Dataset: Dataset (GitHub, MITLLRacecar/Student). Classes: asphalt, dirt, grassy, rocky.

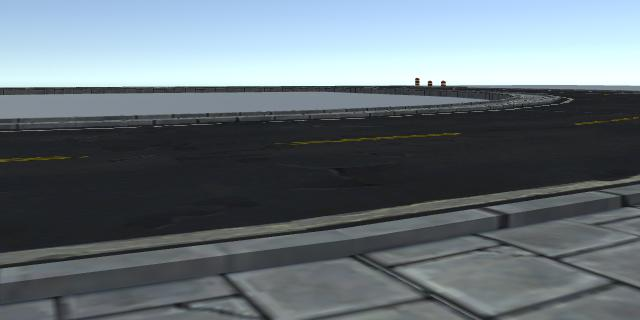
Label: asphalt

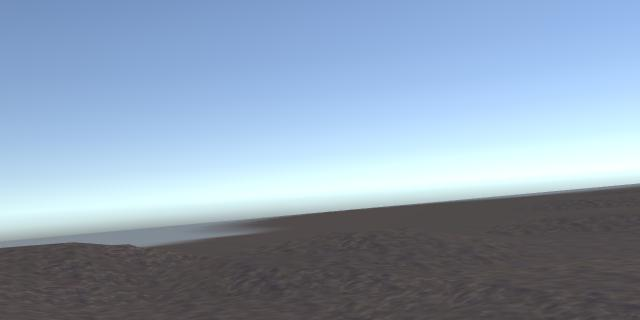
Label: dirt

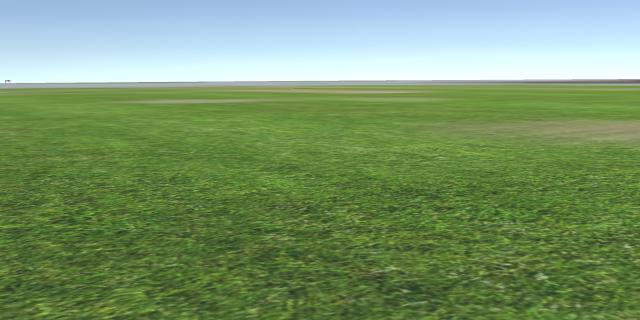
Label: grassy

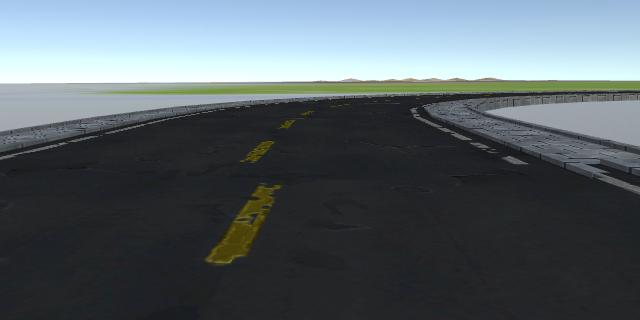
Label: asphalt

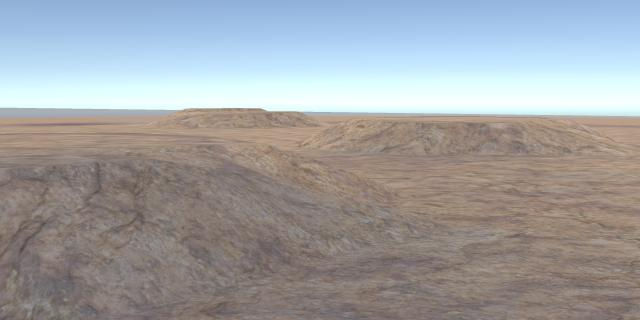
Label: rocky

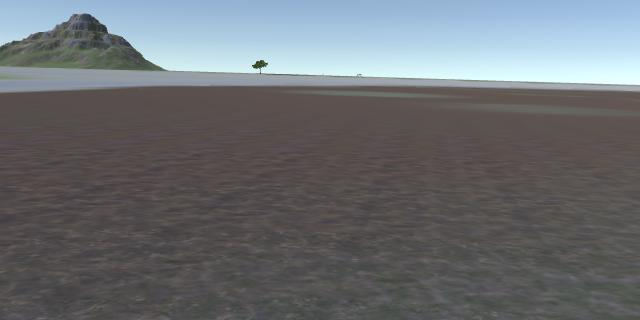
Label: dirt
